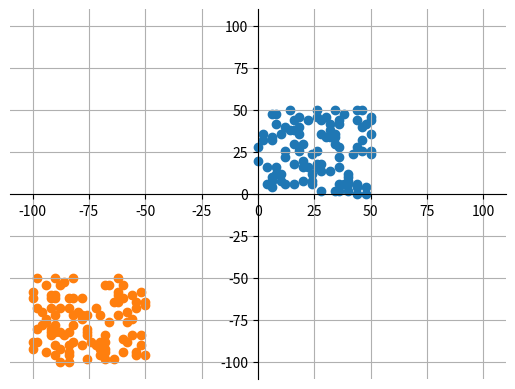

This chart was generated by the following Python code:
import math  
import matplotlib.pyplot as plt
import random


def check_if_exist(first_arr, second_arr, first_coord, second_coord):
    first_arr = list(first_arr)
    second_arr = list(second_arr)
    V = False
    for i in range(len(first_arr)):
        if first_arr[i] == first_coord and second_arr[i] == second_coord:
            V = True
            break
    return V


def check_if_fits(x, y):
    x = int(x)
    y = int(y)
    V = False
    if x == 0:
        for i in range(-100, 101, 50):
            if y == i:
                V = True
                return V
    if y == 0:
        for i in range(-100, 101, 50):
            if x == i:
                V = True
                return V
    return V


def get_even_coord(start, stop):
    start = int(start)
    stop = int(stop)
    num = random.randint(start, stop)
    if num % 2 != 0:
        while num % 2 != 0:
            num = random.randint(start, stop)
    return num


def set_coord(left_border, right_border, bottom_border, upper_border, quantity):
    quantity = int(quantity)
    left_border = int(left_border)
    right_border = int(right_border)
    upper_border = int(upper_border)
    bottom_border = int(bottom_border)

    X = []
    Y = []
    x_1 = random.randint(left_border, right_border)
    y_1 = random.randint(bottom_border, upper_border)
    X.append(x_1)
    Y.append(y_1)

    while check_if_fits(x_1, y_1) or check_if_exist(X, Y, x_1, y_1):
        x_1 = get_even_coord(left_border, right_border)
        y_1 = get_even_coord(bottom_border, upper_border)
    X[0] = x_1
    Y[0] = y_1

    for i in range(1, quantity - 1):
        x_c = get_even_coord(left_border, right_border)
        y_c = get_even_coord(bottom_border, upper_border)
        while check_if_exist(X, Y, x_c, y_c) or check_if_fits(x_c, y_c):
            x_c = get_even_coord(left_border, right_border)
            y_c = get_even_coord(bottom_border, upper_border)
        X.append(x_c)
        Y.append(y_c)

    return [X, Y]


def get_min_max_dist(X, Y):
    X = list(X)
    Y = list(Y)
    max_dist = 0
    min_dist = math.sqrt((X[0] - X[1]) ** 2 + (Y[0] - Y[1]) ** 2)
    tmp = 0
    for i in range(0, len(X)):
        if i + 1 < len(X):
            for j in range(i + 1, len(X)):
                tmp = math.sqrt((X[i] - X[j]) ** 2 + (Y[i] - Y[j]) ** 2)
                if tmp > max_dist:
                    max_dist = tmp
                if tmp <= min_dist:
                    min_dist = tmp
    print("Max dist = ", max_dist)
    print("Min dist = ", min_dist)


# main
coords_first = set_coord(0, 50, 0, 50, 100)
coords_second = set_coord(-100, -50, -100, -50, 100)
print("Min/Max distance for 1st area: ")
get_min_max_dist(coords_first[0], coords_first[1])
print("Min/Max distance for 2nd area: ")
get_min_max_dist(coords_second[0], coords_second[1])
#


# output graph
fig, ax = plt.subplots()
plt.scatter(coords_first[0], coords_first[1])
plt.scatter(coords_second[0], coords_second[1])

ax.spines['left'].set_position('center')
ax.spines['bottom'].set_position('center')
ax.spines['top'].set_visible(False)
ax.spines['right'].set_visible(False)

ax.set_ylim(-110, 110)
ax.set_xlim(-110, 110)
ax.grid()
plt.show()
#
